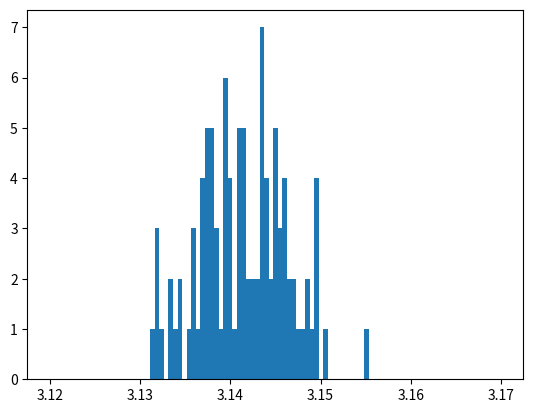

Generate this figure with matplotlib:

'''
Welcome to your fourth homework!	 
This exercise aims to teach you how to analyse a given code and explain in detail what it does.
'''

import argparse
import numpy as np
import matplotlib.pyplot as plt
import time
from argparse import ArgumentParser, ArgumentDefaultsHelpFormatter, SUPPRESS


def uniform(a,b):
        return (b-a)*np.random.random() + a


def f(x,r):
        return np.sqrt(abs(x*x-r*r))


def calculate_pi(N):
    """
     This is a no name function. after figuring out what it does you're allowed to rename
    """
    Ninf = 0
    R = 1.0

    list_x = []
    list_y = []

    for i in range(N) :
            list_x.append(uniform(0,R))
            list_y.append(uniform(0,R))

    list_accepted_x = []

    for i in range(N) :
        if list_y[i]< f(list_x[i],R):
            list_accepted_x.append(list_x[i])

    Ninf = len(list_accepted_x)
    fin = Ninf/float(N)

    return 4*fin


def main():

    M = 100
    N = 1000

    list_mu = []
    list_sigma = []

    for i in range(M):

        list_rst = [calculate_pi(N) for _ in range(M)]
        list_mu.append(np.mean(list_rst))
        list_sigma.append(np.std(list_rst))
        print (i)

    plt.hist(list_mu, bins=np.linspace(3.12, 3.17, 100))
    plt.show()


def single_performance(n):
    start = time.time()
    calculate_pi(n)
    end = time.time()
    print(f"n: {n}, time: {end-start}s")
    return end-start


def test_performance():
    n_arr = np.asarray([100,1000,10000,100000,1000000, 10000000, 50000000])
    perf = [single_performance(n) for n in n_arr]
    f = open("perf_old.txt", "w")
    f.write("n\t\t\ttime in s\n")
    for i in range(len(n_arr)):
        f.write(f"{n_arr[i]}\t\t\t{perf[i]}\n")
    f.close()


if __name__ == "__main__":
    doc_ =  """
               Calculates pi by estimation. 
            """
    parser = ArgumentParser(formatter_class=ArgumentDefaultsHelpFormatter, argument_default=SUPPRESS, description=doc_)
    parser.add_argument('--p', type=bool, action=argparse.BooleanOptionalAction, default=False, help="An integer input for which we compute the sqrt root.")
    args = parser.parse_args()
    if args.p:
        test_performance()
    else:
        main()
